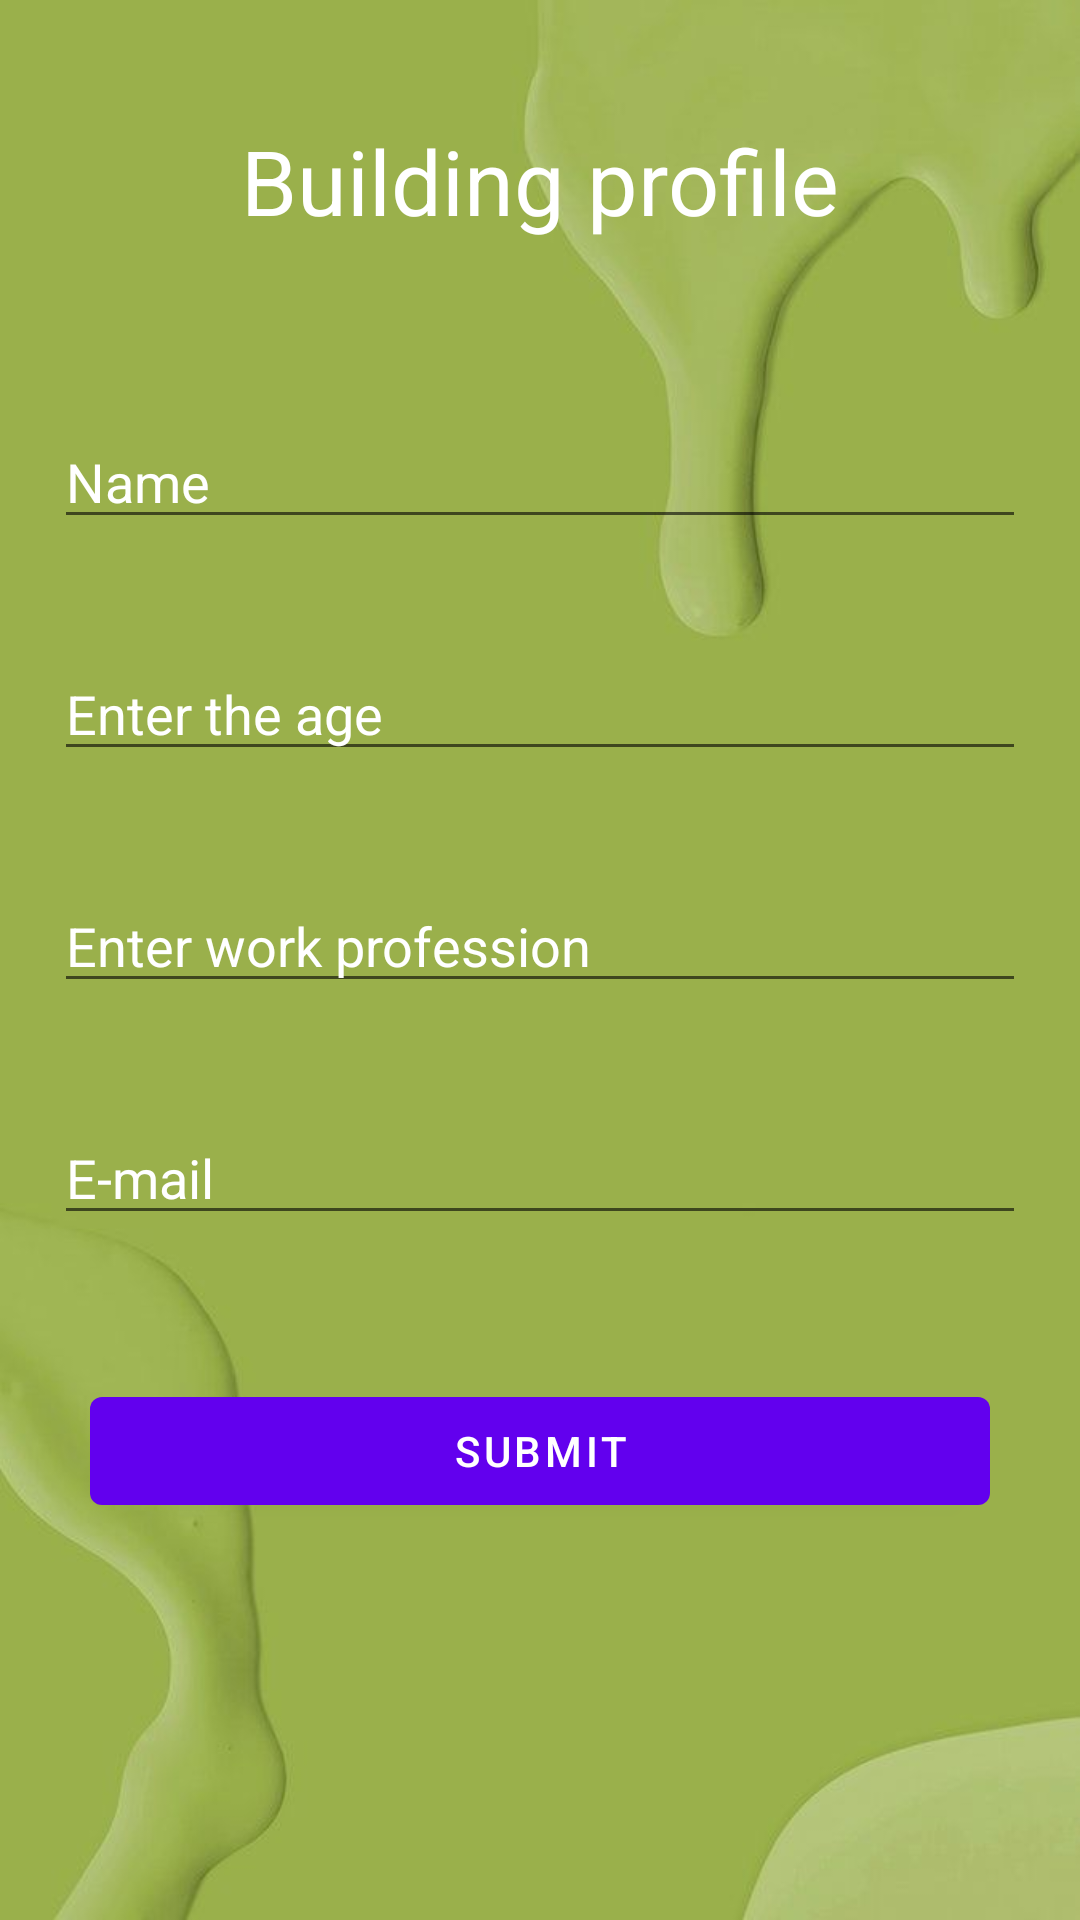

This screen was rendered from an Android layout file. Write that file and the resources it references.
<!-- AndroidManifest.xml: application theme Theme.Takecare -->
<!-- res/layout/activity_main3.xml -->
<?xml version="1.0" encoding="utf-8"?>
<RelativeLayout xmlns:android="http://schemas.android.com/apk/res/android"
    xmlns:app="http://schemas.android.com/apk/res-auto"
    xmlns:tools="http://schemas.android.com/tools"
    android:layout_width="match_parent"
    android:layout_height="match_parent"
    android:background="@drawable/green"
    tools:context=".MainActivity3">

    <TextView
        android:layout_width="match_parent"
        android:layout_height="wrap_content"
        android:id="@+id/profile"
        android:text="Building profile"
        android:textSize="30dp"
        android:gravity="center"
        android:textColor="@color/white"
        android:textColorHint="@color/white"
        android:layout_margin="40dp"
        />

    <EditText
        android:layout_width="match_parent"
        android:layout_height="wrap_content"
        android:id="@+id/name"
        android:layout_below="@+id/profile"
        android:hint="Name"
        android:textColorHint="@color/white"
        android:textColor="@color/white"
        android:layout_margin="18dp"
        />
    <EditText
        android:layout_width="match_parent"
        android:layout_height="wrap_content"
        android:id="@+id/age"
        android:layout_below="@+id/name"
        android:hint="Enter the age"
        android:textColorHint="@color/white"
        android:textColor="@color/white"
        android:layout_margin="18dp"
        />
    <EditText
        android:layout_width="match_parent"
        android:layout_height="wrap_content"
        android:id="@+id/email"
        android:layout_below="@+id/work"
        android:hint="E-mail"
        android:textColor="@color/white"
        android:textColorHint="@color/white"
        android:layout_marginStart="16dp"
        android:layout_marginEnd="16dp"
        android:layout_margin="18dp"
        />

    <EditText
        android:layout_width="match_parent"
        android:layout_height="wrap_content"
        android:id="@+id/work"
        android:layout_below="@+id/age"
        android:hint="Enter work profession"
        android:textColorHint="@color/white"
        android:textColor="@color/white"
        android:layout_margin="18dp"
        />
    <com.google.android.material.button.MaterialButton
        android:layout_width="match_parent"
        android:layout_height="wrap_content"
        android:id="@+id/subbutton"
        android:layout_below="@+id/email"
        android:layout_margin="30dp"
        android:text="Submit"
        />


</RelativeLayout>
<!-- resources referenced by this layout -->
<resources>
  <!-- drawable green: jpg bitmap (drawable-v24, 18126 bytes) -->
  <style name="Theme.Takecare" parent="Theme.MaterialComponents.DayNight.DarkActionBar">
          
          <item name="colorPrimary">@color/purple_500</item>
          <item name="colorPrimaryVariant">@color/purple_700</item>
          <item name="colorOnPrimary">@color/white</item>
          
          <item name="colorSecondary">@color/teal_200</item>
          <item name="colorSecondaryVariant">@color/teal_700</item>
          <item name="colorOnSecondary">@color/black</item>
          
          <item name="android:statusBarColor" tools:targetApi="l">?attr/colorPrimaryVariant</item>
          
      </style>
  <!-- not gathered from this repository: default colours our renderer supplied (Android Studio template values) -->
  <color name="purple_500">#FF6200EE</color>
  <color name="purple_700">#FF3700B3</color>
  <color name="teal_200">#FF03DAC5</color>
  <color name="teal_700">#FF018786</color>
  <color name="black">#FF000000</color>
  <color name="white">#FFFFFFFF</color>
</resources>
